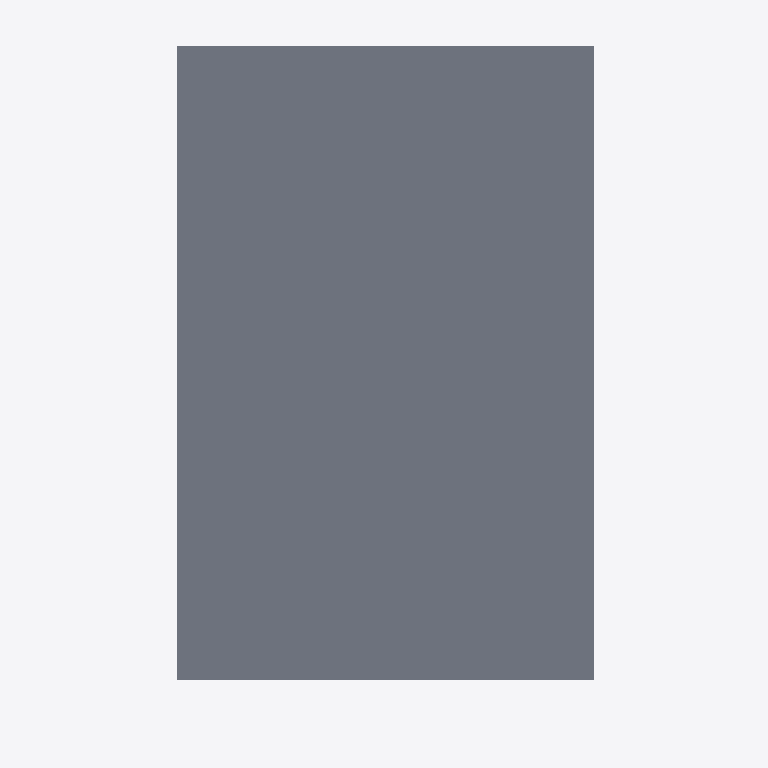
Plan cut of the same IFC building model at storey 'Level 5' (level 12.76 m, cut at 14.16 m), seen from above with north up, elements coloured by IFC class: 1 slab (grey). Cut surfaces are drawn darker.
Extent 15.7 m × 24.8 m × 15.3 m (x, y, z). Storeys (5): Level 1 at -2.44 m; Level 2 at 1.56 m; Level 3 at 4.76 m; Level 4 at 8.76 m; Level 5 at 12.76 m. Elements (147): 112 IfcWindow, 29 IfcWallStandardCase, 5 IfcSlab, 1 IfcRailing.

HEADER;
FILE_DESCRIPTION(('ViewDefinition [CoordinationView_V2.0]'),'2;1');
FILE_NAME('Project Number','2017-03-16T12:03:44',(''),(''),'The EXPRESS Data Manager Version 5.02.0100.07 : 28 Aug 2013','20160225_1515(x64) - Exporter 17.0.416.0 - Alternate UI 17.12.14.0','');
FILE_SCHEMA(('IFC2X3'));
ENDSEC;
DATA;
#106=IFCPROJECT('1DCkQSU1r8hADXwwtbOPb_',#41,'Project Number',$,$,'Project Name','Project Status',(#95,#103),#90);
#38089=IFCSITE('1DCkQSU1r8hADXwwtbOPby',#41,'Default',$,'',#38088,$,$,.ELEMENT.,$,$,$,$,$);
#116=IFCBUILDING('1DCkQSU1r8hADXwwtbOPb$',#41,'',$,$,#32,$,'',.ELEMENT.,$,$,$);
#127=IFCBUILDINGSTOREY('1DCkQSU1r8hADXwwqQdcQG',#41,'Level 1',$,$,#125,$,'Level 1',.ELEMENT.,-2438.4);
#133=IFCBUILDINGSTOREY('1DCkQSU1r8hADXwwqQda1K',#41,'Level 2',$,$,#132,$,'Level 2',.ELEMENT.,1561.59999999992);
#139=IFCBUILDINGSTOREY('1DCkQSU1r8hADXwwqQdAau',#41,'Level 3',$,$,#138,$,'Level 3',.ELEMENT.,4761.6);
#145=IFCBUILDINGSTOREY('1DCkQSU1r8hADXwwqQdAbK',#41,'Level 4',$,$,#144,$,'Level 4',.ELEMENT.,8761.6);
#151=IFCBUILDINGSTOREY('1DCkQSU1r8hADXwwqQdGiO',#41,'Level 5',$,$,#150,$,'Level 5',.ELEMENT.,12761.6);
#2595=IFCSLAB('1nL2NvE85CyBgEvFgBy06o',#41,'Floor:4":226547',$,'Floor:4"',#2579,#2593,'226547',.FLOOR.);
ENDSEC;